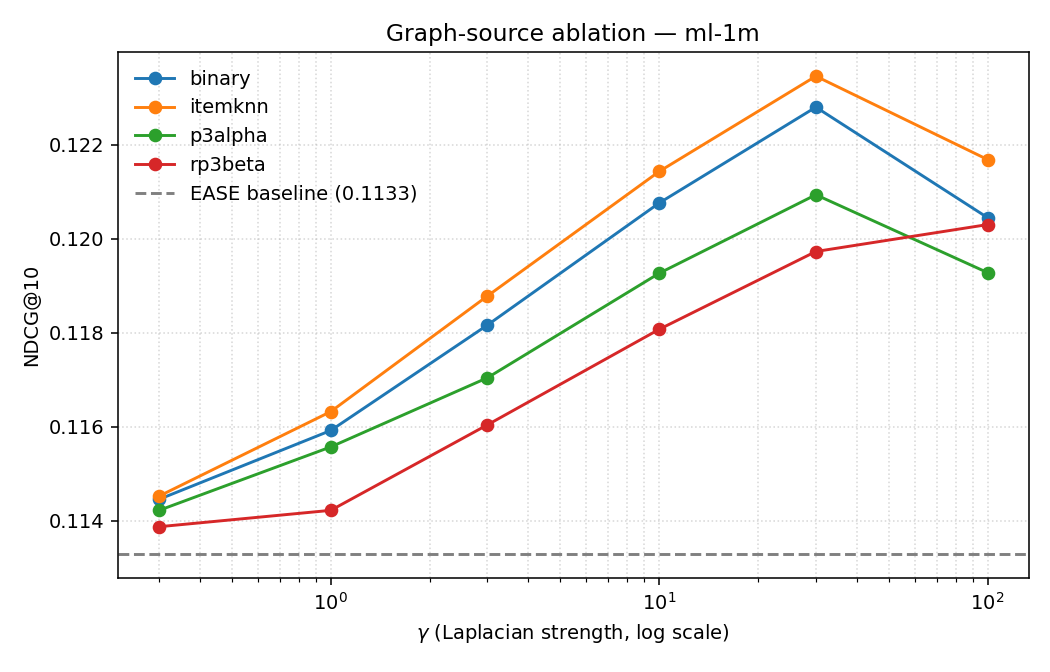

The table this chart was drawn from, first rows:
dataset, source, normalise, ease_lambda, gamma, rp3_beta, topK, train_time_s, NDCG@10, MAP@10, HitRate@10, Recall@10, Coverage@10, Gini@10, Novelty@10, NDCG@20, MAP@20, HitRate@20, Recall@20, Coverage@20, Gini@20, Novelty@20, NDCG@k, MAP@k
ml-1m, rp3beta, none, 500, 0.3, 0.6, 200, 128.6, 0.1139, 0.05477, 0.5055, 0.08903, 0.3435, 0.7399, 2.416, 0.1308, 0.0528, 0.6824, 0.1547, 0.4346, 0.7344, 2.589, 0.1139, 0.05477
ml-1m, rp3beta, none, 500, 1.0, 0.6, 200, 128.2, 0.1142, 0.05506, 0.5043, 0.08903, 0.3324, 0.7402, 2.396, 0.1309, 0.05296, 0.681, 0.1543, 0.4223, 0.7354, 2.567, 0.1142, 0.05506
ml-1m, rp3beta, none, 500, 3.0, 0.6, 200, 128.2, 0.116, 0.05618, 0.5081, 0.08987, 0.3133, 0.7459, 2.347, 0.1322, 0.0538, 0.6779, 0.1548, 0.3997, 0.7397, 2.519, 0.116, 0.05618
ml-1m, rp3beta, none, 500, 10.0, 0.6, 200, 128.6, 0.1181, 0.05779, 0.5085, 0.08898, 0.2747, 0.7561, 2.248, 0.1336, 0.05499, 0.6732, 0.1533, 0.3531, 0.7495, 2.415, 0.1181, 0.05779
ml-1m, rp3beta, none, 500, 30.0, 0.6, 200, 129.3, 0.1197, 0.05867, 0.5065, 0.08759, 0.2228, 0.7726, 2.103, 0.1333, 0.0548, 0.6695, 0.1479, 0.2893, 0.7617, 2.268, 0.1197, 0.05867
ml-1m, rp3beta, none, 500, 100.0, 0.6, 200, 127.5, 0.1203, 0.05879, 0.5058, 0.08296, 0.1514, 0.7901, 1.889, 0.1318, 0.05391, 0.6591, 0.1393, 0.2067, 0.784, 2.046, 0.1203, 0.05879
ml-1m, p3alpha, none, 500, 0.3, 0.6, 200, 128.7, 0.1142, 0.0551, 0.5044, 0.08931, 0.3455, 0.7383, 2.424, 0.1308, 0.05302, 0.6755, 0.1539, 0.4389, 0.7355, 2.592, 0.1142, 0.0551
ml-1m, p3alpha, none, 500, 1.0, 0.6, 200, 127.8, 0.1156, 0.05591, 0.5058, 0.09022, 0.3391, 0.7399, 2.408, 0.1323, 0.05402, 0.6738, 0.1547, 0.4307, 0.7381, 2.57, 0.1156, 0.05591
ml-1m, p3alpha, none, 500, 3.0, 0.6, 200, 127.9, 0.117, 0.05735, 0.5013, 0.08923, 0.3209, 0.7469, 2.356, 0.133, 0.05485, 0.672, 0.1531, 0.4059, 0.7428, 2.514, 0.117, 0.05735
ml-1m, p3alpha, none, 500, 10.0, 0.6, 200, 127.6, 0.1193, 0.05888, 0.5048, 0.0876, 0.277, 0.762, 2.234, 0.1336, 0.05558, 0.6653, 0.1494, 0.3517, 0.7551, 2.39, 0.1193, 0.05888
ml-1m, p3alpha, none, 500, 30.0, 0.6, 200, 127.5, 0.1209, 0.05959, 0.5058, 0.08544, 0.212, 0.7844, 2.043, 0.1335, 0.05526, 0.6617, 0.1443, 0.2753, 0.7767, 2.194, 0.1209, 0.05959
ml-1m, p3alpha, none, 500, 100.0, 0.6, 200, 127.6, 0.1193, 0.05861, 0.5033, 0.0781, 0.1227, 0.8127, 1.746, 0.1295, 0.05317, 0.6468, 0.1313, 0.1695, 0.8075, 1.894, 0.1193, 0.05861
ml-1m, itemknn, none, 500, 0.3, 0.6, 200, 127.1, 0.1145, 0.0551, 0.508, 0.08933, 0.3435, 0.7415, 2.412, 0.1312, 0.05304, 0.6822, 0.1544, 0.4346, 0.7363, 2.583, 0.1145, 0.0551
ml-1m, itemknn, none, 500, 1.0, 0.6, 200, 126.3, 0.1163, 0.05618, 0.5091, 0.09036, 0.33, 0.744, 2.381, 0.1328, 0.05393, 0.6829, 0.1558, 0.4234, 0.7419, 2.55, 0.1163, 0.05618
ml-1m, itemknn, none, 500, 3.0, 0.6, 200, 126.8, 0.1188, 0.05786, 0.5144, 0.09088, 0.3136, 0.7573, 2.317, 0.1347, 0.05525, 0.6812, 0.1558, 0.4029, 0.7532, 2.485, 0.1188, 0.05786
ml-1m, itemknn, none, 500, 10.0, 0.6, 200, 126.2, 0.1214, 0.05982, 0.5115, 0.08932, 0.2755, 0.7774, 2.194, 0.1361, 0.05625, 0.6805, 0.1532, 0.3476, 0.7665, 2.356, 0.1214, 0.05982
ml-1m, itemknn, none, 500, 30.0, 0.6, 200, 128.5, 0.1235, 0.06115, 0.5115, 0.08707, 0.2155, 0.7967, 2.026, 0.1365, 0.05671, 0.6711, 0.1473, 0.2826, 0.7879, 2.185, 0.1235, 0.06115
ml-1m, itemknn, none, 500, 100.0, 0.6, 200, 126.8, 0.1217, 0.05983, 0.5083, 0.08091, 0.135, 0.8128, 1.791, 0.1325, 0.05444, 0.6549, 0.1363, 0.1868, 0.8068, 1.946, 0.1217, 0.05983
ml-1m, binary, none, 500, 0.3, 0.6, 200, 127.4, 0.1145, 0.05517, 0.5053, 0.08923, 0.3452, 0.74, 2.417, 0.1311, 0.05304, 0.6799, 0.1542, 0.4369, 0.7362, 2.585, 0.1145, 0.05517
ml-1m, binary, none, 500, 1.0, 0.6, 200, 127.2, 0.1159, 0.05597, 0.5055, 0.09066, 0.3385, 0.7437, 2.393, 0.1325, 0.05383, 0.6782, 0.155, 0.4296, 0.7408, 2.558, 0.1159, 0.05597
ml-1m, binary, none, 500, 3.0, 0.6, 200, 127, 0.1182, 0.05795, 0.505, 0.08981, 0.3198, 0.7507, 2.339, 0.1342, 0.05534, 0.6763, 0.1546, 0.4047, 0.7462, 2.499, 0.1182, 0.05795
ml-1m, binary, none, 500, 10.0, 0.6, 200, 126.9, 0.1208, 0.05958, 0.5097, 0.08847, 0.277, 0.7663, 2.217, 0.1351, 0.05612, 0.6706, 0.1513, 0.3505, 0.7595, 2.37, 0.1208, 0.05958
ml-1m, binary, none, 500, 30.0, 0.6, 200, 127.4, 0.1228, 0.06064, 0.5137, 0.08631, 0.2129, 0.7909, 2.023, 0.1352, 0.05621, 0.6648, 0.1453, 0.2761, 0.7838, 2.172, 0.1228, 0.06064
ml-1m, binary, none, 500, 100.0, 0.6, 200, 127.6, 0.1205, 0.05914, 0.5081, 0.07893, 0.1215, 0.8219, 1.721, 0.13, 0.05344, 0.6476, 0.1318, 0.1666, 0.8141, 1.87, 0.1205, 0.05914
